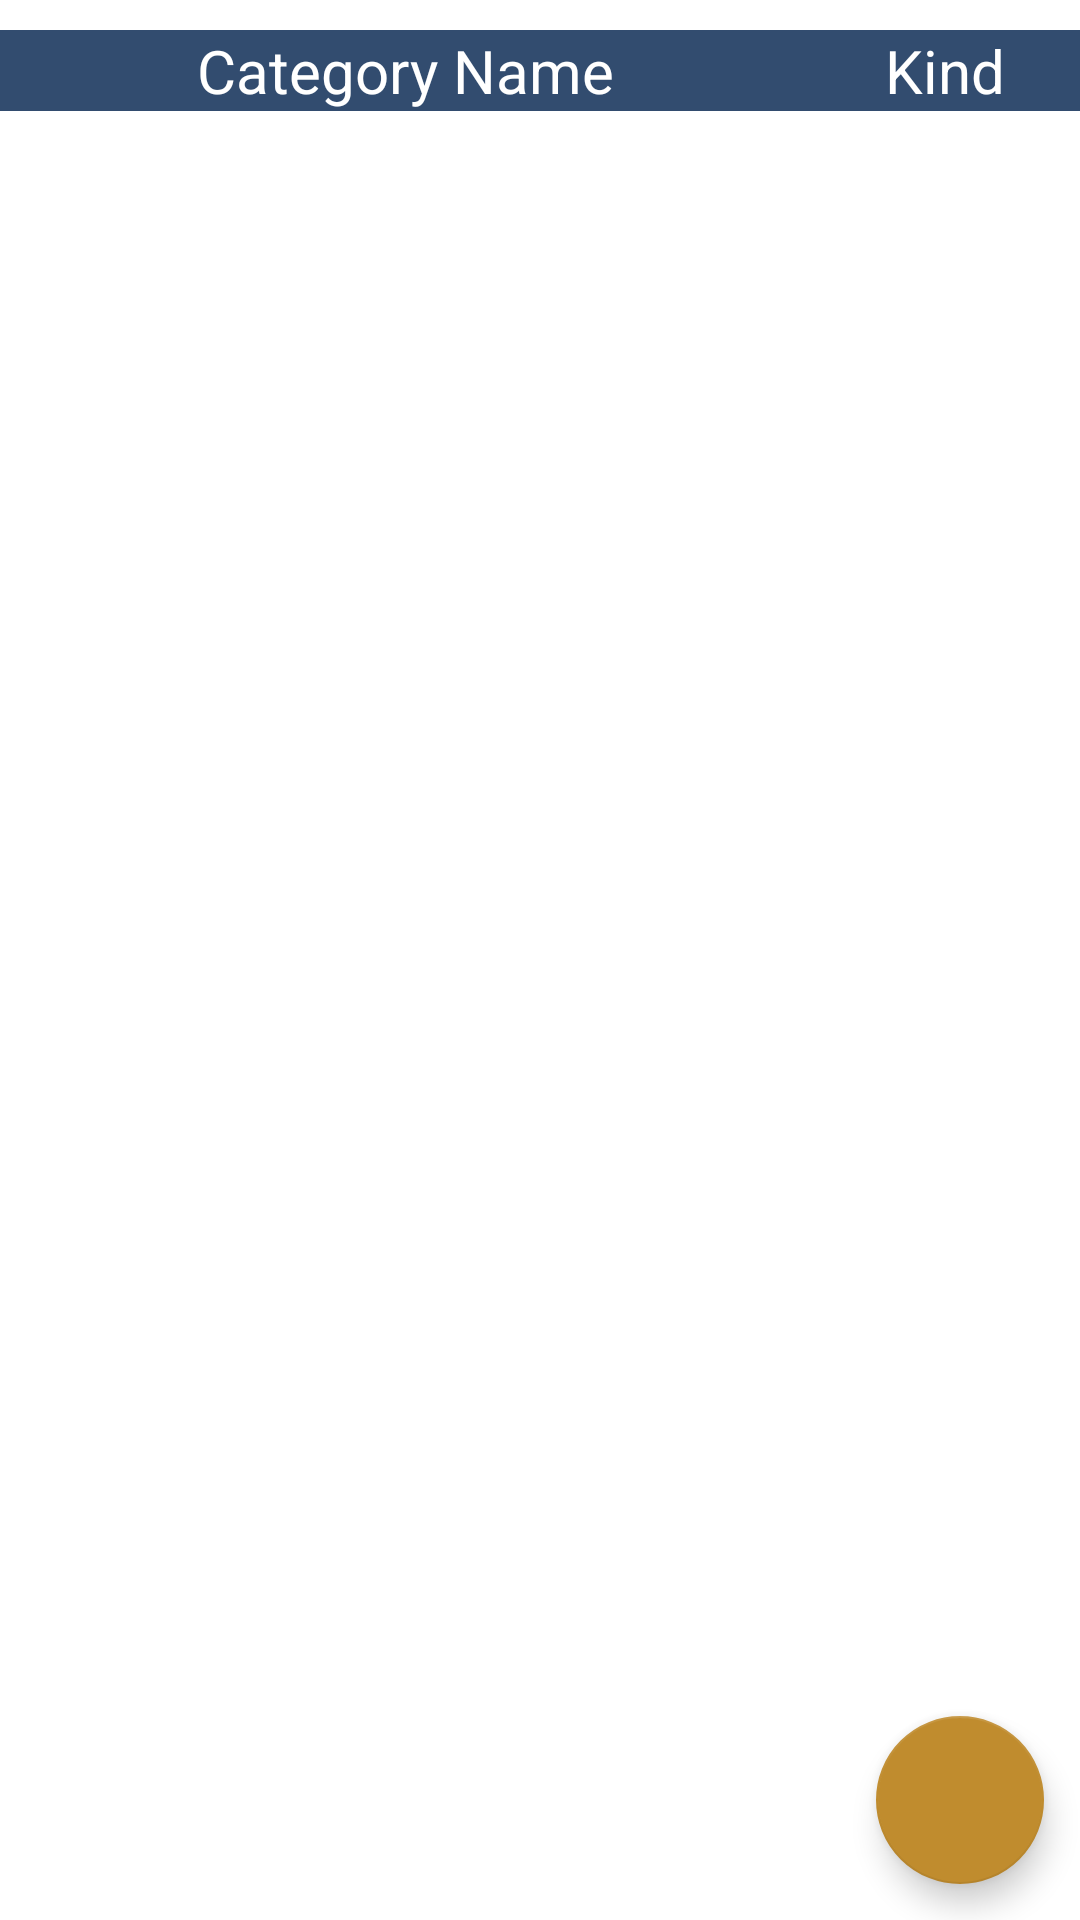

Android layout source for this screen:
<!-- AndroidManifest.xml: application theme Theme.PocketSight -->
<!-- res/layout/fragment_categories.xml -->
<?xml version="1.0" encoding="utf-8"?>

<androidx.constraintlayout.widget.ConstraintLayout xmlns:android="http://schemas.android.com/apk/res/android"
    xmlns:app="http://schemas.android.com/apk/res-auto"
    xmlns:tools="http://schemas.android.com/tools"
    android:layout_width="match_parent"
    android:layout_height="match_parent"
    tools:context="com.pocket_sight.fragments.accounts.AccountsFragment">

    <LinearLayout
        android:id="@+id/categories_fragment_first_linear_layout"
        android:layout_width="match_parent"
        android:layout_height="wrap_content"
        android:orientation="horizontal"
        android:paddingTop="10dp"
        app:layout_constraintTop_toTopOf="parent">

        <TextView
            android:id="@+id/category_name_text_view"
            android:layout_width="0dp"
            android:layout_height="wrap_content"
            android:layout_weight="0.75"
            android:gravity="center"
            android:textSize="20sp"
            android:background="@color/primary"
            android:textColor="@color/on_primary"
            android:text="Category Name" />

        <TextView
            android:id="@+id/category_kind_text_view"
            android:layout_width="0dp"
            android:layout_height="wrap_content"
            android:layout_weight="0.25"
            android:gravity="center"
            android:textSize="20sp"
            android:background="@color/primary"
            android:textColor="@color/on_primary"
            android:text="Kind" />
    </LinearLayout>

    <androidx.recyclerview.widget.RecyclerView
        android:id="@+id/rv_categories"
        android:layout_width="match_parent"
        android:layout_height="0dp"
        android:paddingBottom="75dp"
        android:clipToPadding="false"
        app:layout_constraintBottom_toBottomOf="parent"
        app:layout_constraintTop_toBottomOf="@+id/categories_fragment_first_linear_layout"/>

    <com.google.android.material.floatingactionbutton.FloatingActionButton
        android:id="@+id/add_category_fab"
        android:layout_width="wrap_content"
        android:layout_height="wrap_content"
        app:backgroundTint="@color/accent"
        android:layout_marginBottom="12dp"
        android:layout_marginEnd="12dp"
        app:tint="@color/white"
        android:clickable="true"
        android:src="@drawable/baseline_add_24"
        app:layout_constraintBottom_toBottomOf="parent"
        app:layout_constraintEnd_toEndOf="parent"/>


</androidx.constraintlayout.widget.ConstraintLayout>
<!-- resources referenced by this layout -->
<resources>
  <color name="accent">#C08C2E</color>
  <color name="on_primary">#FFFFFFFF</color>
  <color name="primary">#324C6F</color>
  <color name="white">#FFFFFFFF</color>
  <style name="Theme.PocketSight" parent="Theme.MaterialComponents.DayNight.DarkActionBar">
          
          <item name="colorPrimaryDark">@color/primary_dark</item>
          <item name="colorPrimary">@color/primary</item>
          <item name="colorOnPrimary">@color/on_primary</item>
          
          <item name="colorSecondary">@color/secondary</item>
          <item name="colorSecondaryVariant">@color/secondary_variant</item>
          <item name="colorOnSecondary">@color/on_secondary</item>
          
          
          <item name="android:statusBarColor">@color/black</item>
          
          <item name="colorAccent">@color/accent</item>
      </style>
  <color name="primary_dark">#324C6F</color>
  <color name="secondary">#D0D6DC</color>
  <color name="secondary_variant">#BDBDBD</color>
  <color name="on_secondary">#212121</color>
  <color name="black">#FF000000</color>
</resources>
